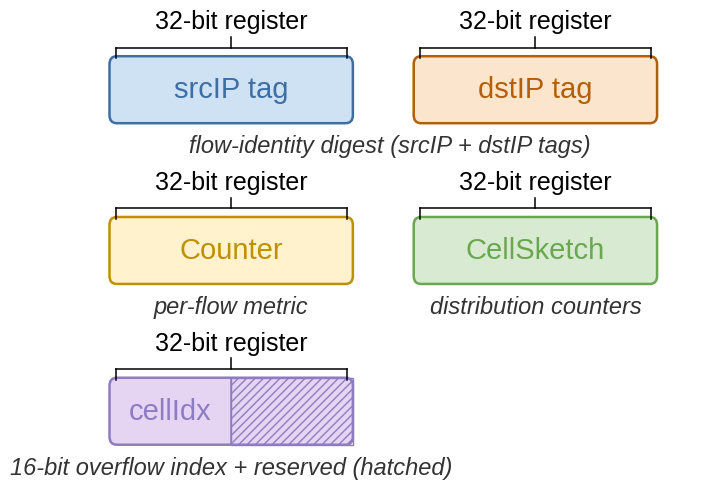

The script that saved this image: (Note: this script raises an exception after producing the figure.)
#!/usr/bin/env python3
"""R1-5: schematic of how one AnoTable bucket is laid out in Tofino registers.

v5: the in-image title and the bottom "All arrays..." note are REMOVED -- both
are now described in the LaTeX caption. The figure keeps only the register boxes,
the per-row role labels, and the "32-bit register" braces; the remaining fonts
are slightly enlarged. Widths are the actual CellSketch.p4 values."""
import matplotlib
matplotlib.use("Agg")
import matplotlib.pyplot as plt
from matplotlib.patches import FancyBboxPatch, Rectangle

plt.rcParams.update({"font.family": "Liberation Sans", "pdf.fonttype": 42})
BLUE, ORANGE, YELLOW, GREEN, PURPLE = "#cfe2f3", "#fce5cd", "#fff2cc", "#d9ead3", "#e6d5f2"
EDGE = {"blue": "#3d6fa5", "orange": "#b45f06", "yellow": "#bf9000",
        "green": "#6aa84f", "purple": "#8e7cc3"}
FS_FIELD, FS_BRACE, FS_ROLE = 21, 18, 17

fig, ax = plt.subplots(figsize=(7.2, 4.8))
ax.set_xlim(0, 104); ax.set_ylim(-1, 69); ax.axis("off")

def ekey(e):
    for k, v in EDGE.items():
        if v == e: return k
    return "blue"

def reg(x, y, w, h, color, edge, fields):
    ax.add_patch(FancyBboxPatch((x, y), w, h, boxstyle="round,pad=0,rounding_size=1.2",
                                fc=color, ec=edge, lw=1.8))
    fx = x
    for label, frac, hatched in fields:
        fw = w * frac
        if hatched:
            ax.add_patch(Rectangle((fx, y), fw, h, fc="none", ec=edge, lw=1.0, hatch="////"))
        else:
            ax.text(fx + fw/2, y + h/2, label, ha="center", va="center",
                    fontsize=FS_FIELD, color=EDGE[ekey(edge)])
        fx += fw
    fx = x
    for label, frac, hatched in fields[:-1]:
        fx += w*frac
        ax.plot([fx, fx], [y, y+h], color=edge, lw=1.1)

def brace(x, w, ytop, text):
    y = ytop + 1.3
    ax.plot([x+1, x+w-1], [y, y], color="black", lw=1.1)
    ax.plot([x+1, x+1], [y, y-1.6], color="black", lw=1.1)
    ax.plot([x+w-1, x+w-1], [y, y-1.6], color="black", lw=1.1)
    ax.plot([x+w/2, x+w/2], [y, y+1.6], color="black", lw=1.1)
    ax.text(x+w/2, y+3.9, text, ha="center", va="center", fontsize=FS_BRACE)

def role(x, y, text):
    ax.text(x, y, text, ha="center", va="center", fontsize=FS_ROLE,
            style="italic", color="#333333")

W, H = 40, 10
xL, xR = 6, 56
cL, cR = xL+W/2, xR+W/2

# ---- row 1: flow-identity digest ----
y1 = 52
brace(xL, W, y1+H, "32-bit register"); brace(xR, W, y1+H, "32-bit register")
reg(xL, y1, W, H, BLUE,   EDGE["blue"],   [("srcIP tag", 1.0, False)])
reg(xR, y1, W, H, ORANGE, EDGE["orange"], [("dstIP tag", 1.0, False)])
role(52, y1-3.4, "flow-identity digest (srcIP + dstIP tags)")

# ---- row 2: per-flow metric | distribution sub-counters ----
y2 = 28
brace(xL, W, y2+H, "32-bit register"); brace(xR, W, y2+H, "32-bit register")
reg(xL, y2, W, H, YELLOW, EDGE["yellow"], [("Counter", 1.0, False)])
reg(xR, y2, W, H, GREEN,  EDGE["green"],  [("CellSketch", 1.0, False)])
role(cL, y2-3.4, "per-flow metric")
role(cR, y2-3.4, "distribution counters")

# ---- row 3: bucket->cell overflow index + reserved ----
y3 = 4
brace(xL, W, y3+H, "32-bit register")
reg(xL, y3, W, H, PURPLE, EDGE["purple"], [("cellIdx", 0.5, False), ("", 0.5, True)])
role(cL, y3-3.4, "16-bit overflow index + reserved (hatched)")

plt.tight_layout(pad=0.2)
for p in ["../plots/bucket_layout.pdf",
          "/data/jjc/AnoMon/AnoMon_TON25_Overleaf/pictures/bucket_layout.pdf",
          "../plots/bucket_layout.png"]:
    fig.savefig(p, bbox_inches="tight", dpi=170)
    print("wrote", p)
